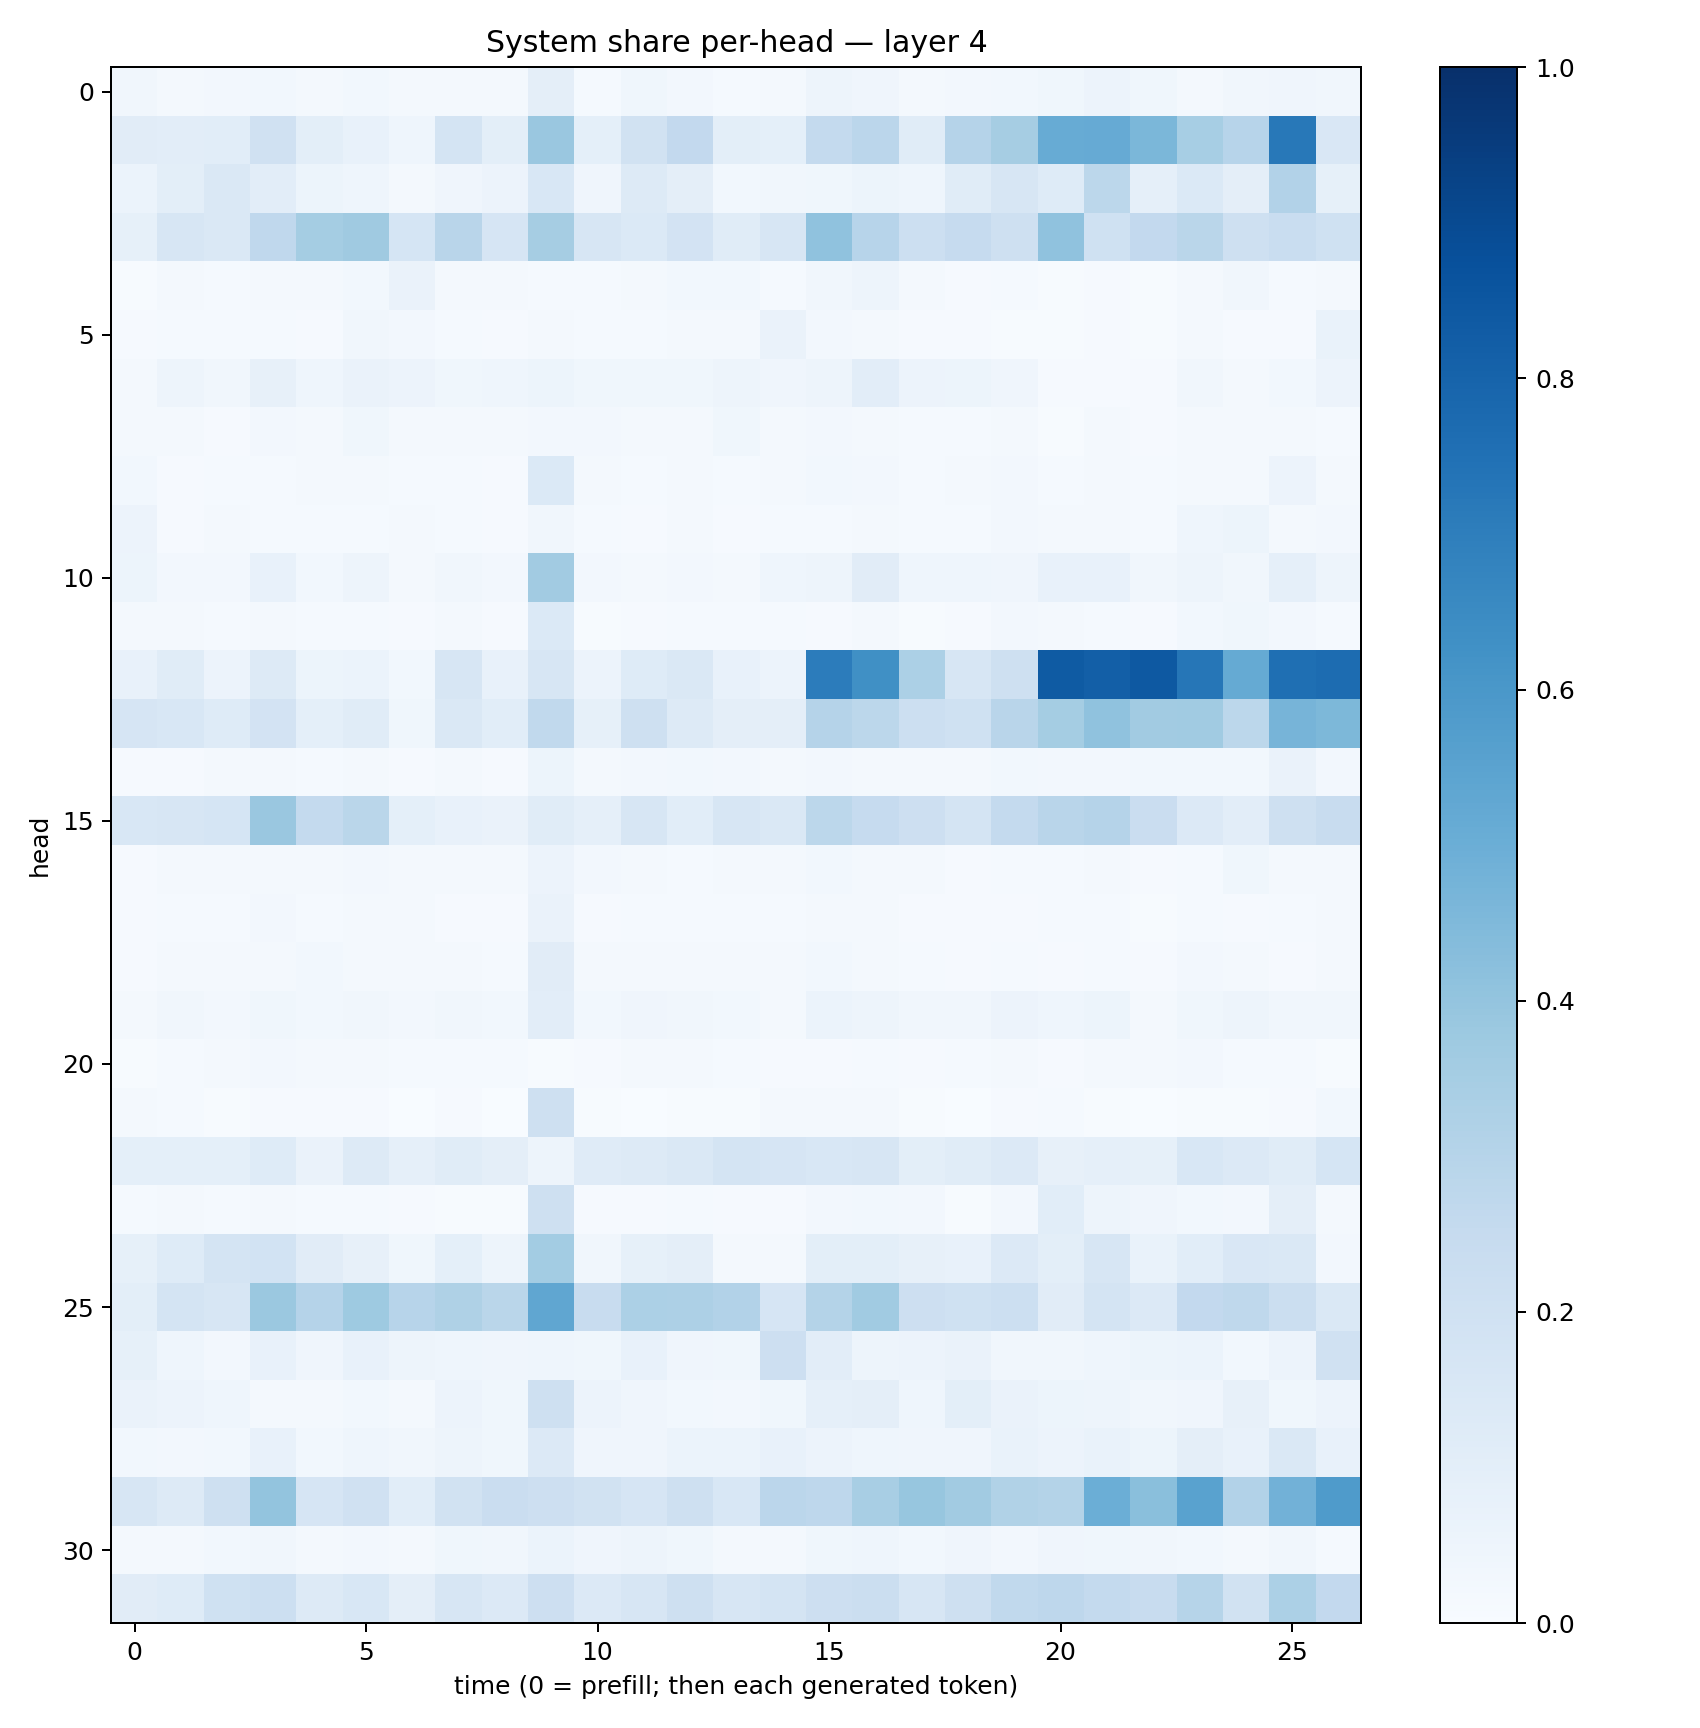

Values plotted in this chart, from the file beside it:
0.032936454, 0.017667731, 0.02689432, 0.030310668, 0.01961396, 0.029064802, 0.01782009, 0.021720886, 0.017249826, 0.09419021, 0.015226222, 0.036202196, 0.02407126, 0.01461768, 0.022237236, 0.0475629, 0.04259465, 0.021489676, 0.02382773, 0.029754093, 0.03610402, 0.056158908, 0.03784144, 0.021276884
0.1121, 0.1023, 0.1093, 0.1962, 0.0988, 0.07481, 0.04389, 0.1795, 0.1013, 0.3862, 0.08995, 0.1922, 0.2598, 0.1005, 0.0936, 0.2557, 0.2819, 0.1163, 0.3046, 0.3486, 0.5093, 0.5142, 0.4603, 0.3474
0.05877, 0.101, 0.1457, 0.1043, 0.05165, 0.04651, 0.02168, 0.04177, 0.05631, 0.1525, 0.04017, 0.1294, 0.09525, 0.03019, 0.03187, 0.0371, 0.05211, 0.04652, 0.1138, 0.1626, 0.1234, 0.2787, 0.08788, 0.1368
0.08261, 0.1622, 0.1479, 0.2658, 0.3542, 0.3687, 0.1706, 0.2902, 0.1644, 0.35, 0.1583, 0.1369, 0.181, 0.1142, 0.1603, 0.4083, 0.2942, 0.2152, 0.2478, 0.2082, 0.4074, 0.2013, 0.2606, 0.2862
0.005135, 0.02087, 0.0148, 0.02336, 0.0193, 0.03094, 0.06331, 0.02305, 0.01623, 0.01365, 0.01227, 0.02156, 0.02895, 0.02816, 0.01478, 0.03198, 0.04941, 0.01593, 0.01119, 0.01464, 0.004, 0.00932, 0.006201, 0.01883
0.008866, 0.01419, 0.01231, 0.01392, 0.008521, 0.03137, 0.02573, 0.01443, 0.01036, 0.01726, 0.01342, 0.01276, 0.02103, 0.02206, 0.06293, 0.02597, 0.01615, 0.01142, 0.008294, 0.007331, 0.007527, 0.008862, 0.006952, 0.02279
0.02, 0.04745, 0.03256, 0.08035, 0.04523, 0.063, 0.05573, 0.03572, 0.04537, 0.05212, 0.03562, 0.0378, 0.03552, 0.04859, 0.04122, 0.05038, 0.1044, 0.05624, 0.05447, 0.04047, 0.008877, 0.01079, 0.01014, 0.03343
0.02148, 0.02126, 0.009779, 0.02628, 0.02307, 0.03721, 0.01932, 0.01676, 0.01964, 0.02424, 0.02618, 0.01734, 0.0162, 0.03584, 0.02203, 0.02362, 0.01887, 0.01181, 0.01172, 0.01886, 0.006026, 0.01943, 0.01047, 0.01774
0.03087, 0.0089, 0.0152, 0.01526, 0.01609, 0.01587, 0.01403, 0.01497, 0.009934, 0.1377, 0.01671, 0.01267, 0.01855, 0.0145, 0.01755, 0.0302, 0.02424, 0.01358, 0.01752, 0.02473, 0.01516, 0.02052, 0.01216, 0.0211
0.05663, 0.01147, 0.01795, 0.01188, 0.01311, 0.01511, 0.0204, 0.01522, 0.008718, 0.03263, 0.01239, 0.01068, 0.01581, 0.009043, 0.01271, 0.01408, 0.02271, 0.01385, 0.01395, 0.02657, 0.01774, 0.01658, 0.01492, 0.04549
0.05099, 0.0251, 0.02734, 0.07644, 0.02879, 0.04873, 0.02079, 0.03393, 0.02492, 0.3626, 0.02512, 0.01677, 0.02411, 0.02283, 0.04526, 0.04997, 0.1101, 0.04588, 0.04495, 0.04005, 0.07504, 0.07303, 0.03284, 0.0481
0.02221, 0.02154, 0.01342, 0.02056, 0.01231, 0.01448, 0.007893, 0.01684, 0.008666, 0.1367, 0.005859, 0.008317, 0.01229, 0.01211, 0.01287, 0.01168, 0.01806, 0.006543, 0.007844, 0.02636, 0.02195, 0.01254, 0.01071, 0.03069
0.07138, 0.1162, 0.05748, 0.1285, 0.0539, 0.0622, 0.02979, 0.1574, 0.07219, 0.1616, 0.05626, 0.1228, 0.1476, 0.07434, 0.05526, 0.7045, 0.6301, 0.33, 0.1606, 0.2091, 0.8329, 0.8165, 0.8421, 0.7277
0.1659, 0.1559, 0.1238, 0.1834, 0.08999, 0.1138, 0.03585, 0.1436, 0.1063, 0.2633, 0.08473, 0.2054, 0.1314, 0.09724, 0.09649, 0.3022, 0.2787, 0.2153, 0.2017, 0.2899, 0.354, 0.4094, 0.36, 0.365
0.009394, 0.009355, 0.01569, 0.0206, 0.01274, 0.02133, 0.0114, 0.01768, 0.009846, 0.0545, 0.01622, 0.02673, 0.03051, 0.0248, 0.02169, 0.02369, 0.02125, 0.01913, 0.01687, 0.0287, 0.02562, 0.02401, 0.02753, 0.02772
0.1543, 0.1623, 0.1708, 0.3847, 0.2571, 0.2866, 0.09314, 0.07291, 0.06489, 0.1168, 0.08599, 0.1572, 0.1075, 0.1566, 0.1417, 0.2783, 0.2486, 0.2135, 0.1743, 0.2544, 0.2919, 0.3015, 0.2273, 0.1346
0.01004, 0.01673, 0.01788, 0.0231, 0.02238, 0.02438, 0.01685, 0.01918, 0.01947, 0.058, 0.02377, 0.01729, 0.01389, 0.01921, 0.01949, 0.03012, 0.02254, 0.01798, 0.01054, 0.01221, 0.01235, 0.01694, 0.01043, 0.01481
0.008853, 0.01507, 0.01261, 0.02514, 0.01251, 0.01622, 0.01968, 0.01165, 0.01016, 0.066, 0.0104, 0.01521, 0.01298, 0.01183, 0.01415, 0.02086, 0.01677, 0.01042, 0.008997, 0.008379, 0.0118, 0.01283, 0.007284, 0.01447
0.0105, 0.01734, 0.01803, 0.02122, 0.0283, 0.02341, 0.01613, 0.02005, 0.01453, 0.1108, 0.02121, 0.01692, 0.0177, 0.01802, 0.02155, 0.02835, 0.01944, 0.01549, 0.01065, 0.01466, 0.007869, 0.01266, 0.01128, 0.02597
0.02221, 0.03423, 0.0273, 0.03876, 0.02819, 0.03362, 0.02537, 0.03154, 0.02769, 0.1035, 0.02791, 0.04236, 0.03342, 0.02963, 0.02078, 0.05993, 0.05026, 0.03244, 0.0344, 0.05469, 0.04587, 0.05123, 0.02288, 0.03733
0.007053, 0.01327, 0.0223, 0.02469, 0.01731, 0.0207, 0.01223, 0.01227, 0.01243, 0.007744, 0.008776, 0.02218, 0.01675, 0.01192, 0.009883, 0.01068, 0.01271, 0.01014, 0.01268, 0.0208, 0.0115, 0.01645, 0.01603, 0.02365
0.01791, 0.0129, 0.006048, 0.008347, 0.009484, 0.00958, 0.003302, 0.009705, 0.002396, 0.2054, 0.004388, 0.003007, 0.004971, 0.00401, 0.02301, 0.02075, 0.01816, 0.006292, 0.003126, 0.009146, 0.01285, 0.004458, 0.00375, 0.006514
0.09115, 0.09238, 0.09263, 0.1233, 0.06609, 0.128, 0.0864, 0.1167, 0.09526, 0.04852, 0.1185, 0.1273, 0.147, 0.1748, 0.1667, 0.1554, 0.1591, 0.09838, 0.1159, 0.1362, 0.07942, 0.08795, 0.08556, 0.1554
0.01391, 0.01844, 0.01556, 0.02238, 0.01303, 0.01353, 0.00925, 0.006677, 0.007302, 0.2091, 0.008711, 0.01016, 0.01327, 0.008108, 0.01076, 0.02504, 0.02865, 0.02546, 0.007276, 0.02402, 0.1067, 0.05073, 0.03994, 0.02818
0.08289, 0.1223, 0.1754, 0.1871, 0.1125, 0.08166, 0.03797, 0.09027, 0.04771, 0.3556, 0.03384, 0.08431, 0.09677, 0.02326, 0.01621, 0.0979, 0.09963, 0.07936, 0.07406, 0.136, 0.1002, 0.1573, 0.06812, 0.1068
0.09998, 0.1754, 0.162, 0.3814, 0.3037, 0.3738, 0.2952, 0.3214, 0.2888, 0.5344, 0.2374, 0.3296, 0.3252, 0.3088, 0.1648, 0.3076, 0.3661, 0.2122, 0.2014, 0.2152, 0.1104, 0.1793, 0.1329, 0.2605
0.08318, 0.04393, 0.02673, 0.07265, 0.04155, 0.07799, 0.04777, 0.04387, 0.03949, 0.04366, 0.03772, 0.07663, 0.0417, 0.03682, 0.2135, 0.1036, 0.05074, 0.05591, 0.06592, 0.03485, 0.03217, 0.04625, 0.05457, 0.05974
0.06334, 0.05492, 0.04618, 0.02234, 0.01885, 0.02774, 0.02193, 0.05763, 0.03774, 0.2071, 0.05562, 0.0406, 0.03066, 0.02701, 0.03583, 0.08727, 0.09386, 0.04516, 0.1005, 0.06476, 0.0508, 0.04689, 0.0325, 0.03997
0.03016, 0.02628, 0.02879, 0.07698, 0.02803, 0.04502, 0.03313, 0.04763, 0.03529, 0.1347, 0.03987, 0.04067, 0.06037, 0.05979, 0.0729, 0.05564, 0.04438, 0.04139, 0.04292, 0.06821, 0.05569, 0.06974, 0.05349, 0.09676
0.158, 0.1297, 0.2101, 0.4, 0.1665, 0.1991, 0.1082, 0.1914, 0.2293, 0.2113, 0.1944, 0.1677, 0.2084, 0.1535, 0.2849, 0.2762, 0.3421, 0.3912, 0.3617, 0.3126, 0.3063, 0.4985, 0.4247, 0.5519
0.0181, 0.01971, 0.03018, 0.03505, 0.0188, 0.02378, 0.0171, 0.03653, 0.03444, 0.06031, 0.03991, 0.0495, 0.03583, 0.02215, 0.02112, 0.03724, 0.04302, 0.03029, 0.0399, 0.027, 0.04022, 0.0358, 0.03178, 0.02799
0.1113, 0.123, 0.201, 0.2181, 0.127, 0.1555, 0.09544, 0.1608, 0.1359, 0.2128, 0.1341, 0.16, 0.2058, 0.1571, 0.1787, 0.2138, 0.2237, 0.1617, 0.2067, 0.2621, 0.2764, 0.2551, 0.2383, 0.2971
